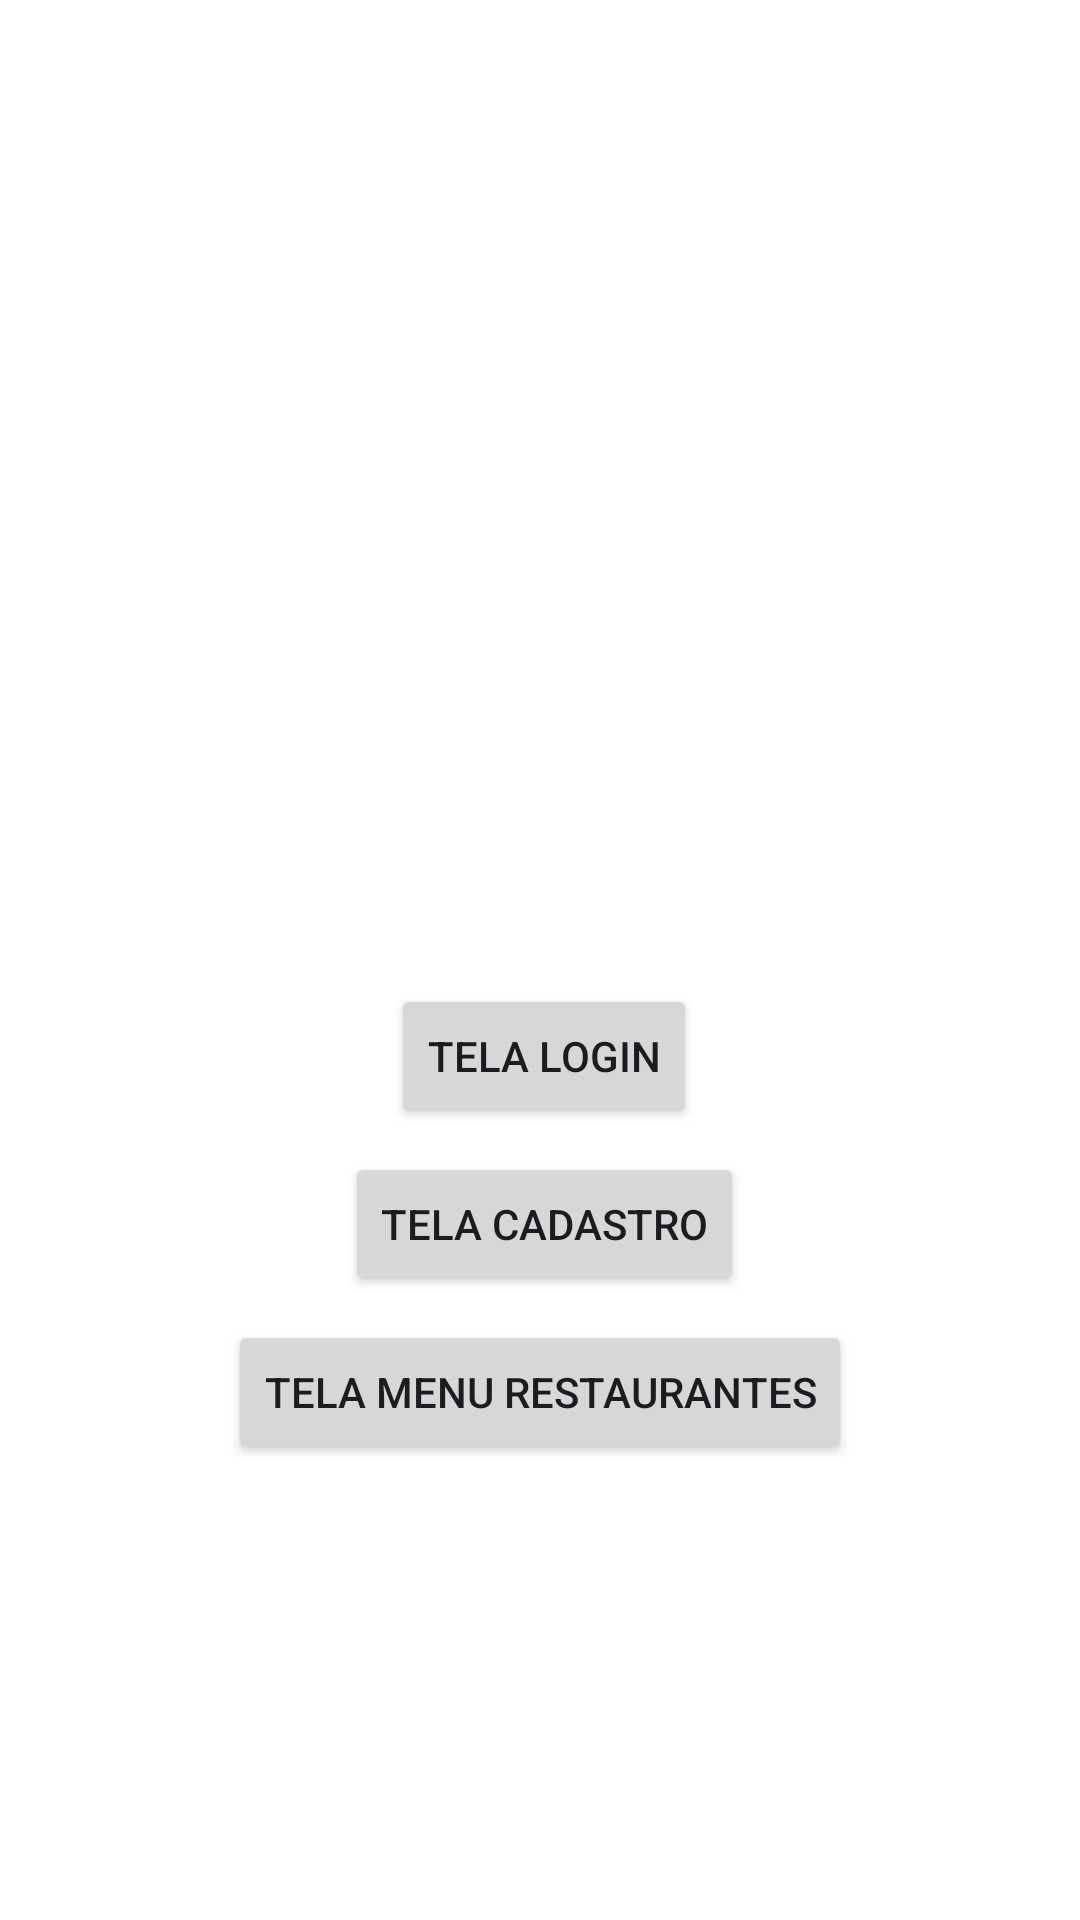

Here is an Android app screen rendered from its layout file. Give the layout XML and the strings, colors and styles it references.
<!-- AndroidManifest.xml: application theme Theme.GoumertLOG_Mobile_New -->
<!-- res/layout/activity_main.xml -->
<?xml version="1.0" encoding="utf-8"?>
<androidx.constraintlayout.widget.ConstraintLayout xmlns:android="http://schemas.android.com/apk/res/android"
    xmlns:app="http://schemas.android.com/apk/res-auto"
    xmlns:tools="http://schemas.android.com/tools"
    android:layout_width="match_parent"
    android:layout_height="match_parent"
    tools:context=".MainActivity">

    <Button
        android:id="@+id/buttonTelaLogin"
        android:layout_width="wrap_content"
        android:layout_height="wrap_content"
        android:layout_marginTop="328dp"
        android:text="Tela Login"
        app:layout_constraintEnd_toEndOf="parent"
        app:layout_constraintHorizontal_bias="0.505"
        app:layout_constraintStart_toStartOf="parent"
        app:layout_constraintTop_toTopOf="parent" />

    <Button
        android:id="@+id/buttonTelaCadastro"
        android:layout_width="wrap_content"
        android:layout_height="wrap_content"
        android:layout_marginTop="8dp"
        android:text="Tela Cadastro"
        app:layout_constraintEnd_toEndOf="parent"
        app:layout_constraintHorizontal_bias="0.507"
        app:layout_constraintStart_toStartOf="parent"
        app:layout_constraintTop_toBottomOf="@+id/buttonTelaLogin" />

    <Button
        android:id="@+id/buttonTelaMenuRest"
        android:layout_width="wrap_content"
        android:layout_height="wrap_content"
        android:layout_marginTop="8dp"
        android:text="Tela Menu Restaurantes"
        app:layout_constraintEnd_toEndOf="parent"
        app:layout_constraintStart_toStartOf="parent"
        app:layout_constraintTop_toBottomOf="@+id/buttonTelaCadastro" />
</androidx.constraintlayout.widget.ConstraintLayout>
<!-- resources referenced by this layout -->
<resources>
  <style name="Theme.GoumertLOG_Mobile_New" parent="Base.Theme.GoumertLOG_Mobile_New" />
  <style name="Base.Theme.GoumertLOG_Mobile_New" parent="Theme.Material3.DayNight.NoActionBar">
          
          
          <item name="android:windowBackground">@color/white</item>
          
          <item name="colorPrimary">@color/light_button_red</item>
      </style>
  <color name="white">#FFFFFFFF</color>
  <color name="light_button_red">#FF0000</color>
</resources>
